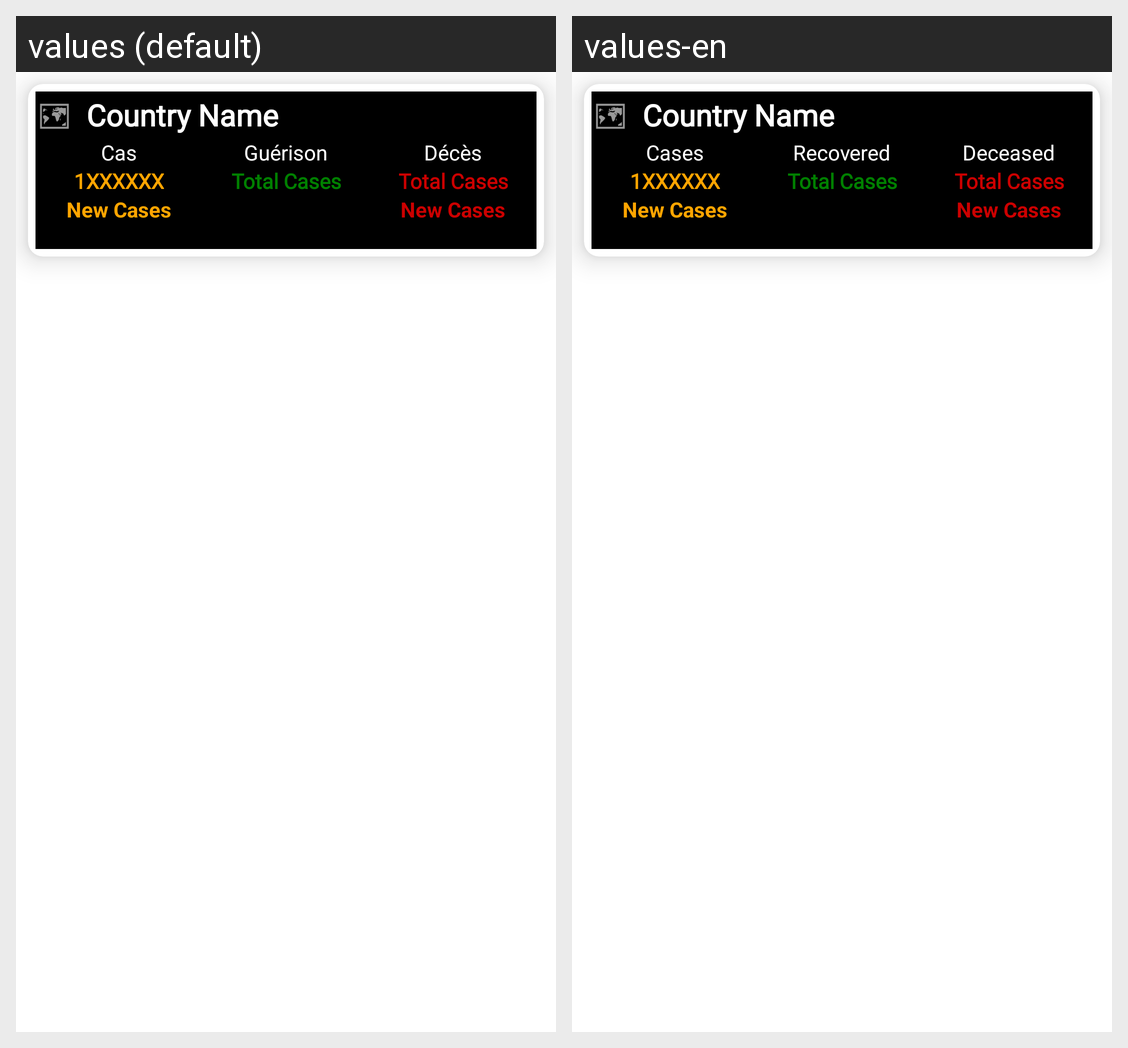

Locale-by-locale string values for the Android screen shown in this grid:
Android screen res/layout/item.xml rendered under 2 locales, left to right: values (default), values-en. Device: Nexus 5 (rendered at 1080×1920; each locale shown at half size, 540×960, under a caption strip naming it); theme DarkTheme.
Strings drawn on this screen, with the default value and each locale's value (text and hints the layout hard-codes, and strings that could not be matched under every locale, appear in the picture but are not listed):

cases
  values: Cas
  values-en: Cases

recovered
  values: Guérison
  values-en: Recovered

deceased
  values: Décès
  values-en: Deceased
